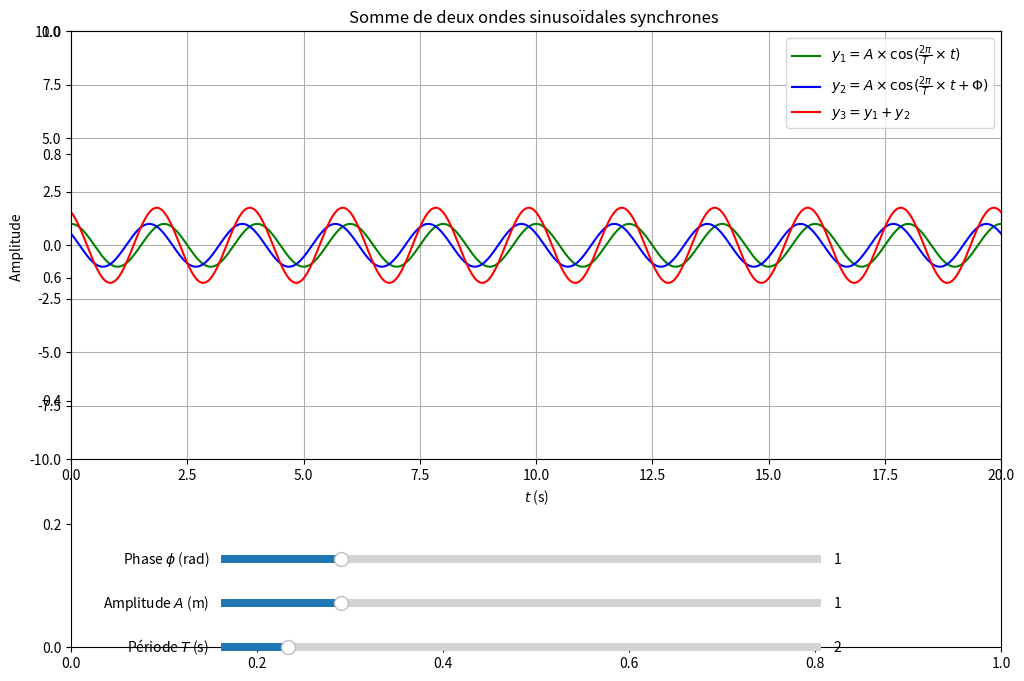

Recreate this plot in Python.
%matplotlib qt
import matplotlib.pyplot as plt
import numpy as np
from matplotlib.widgets import Slider
from matplotlib.gridspec import GridSpec
#Fonction d'actualisation des courbes
def update(val):
    '''
    Fonction qui permet d'actualiser la droite de modélisation
     et son équation, en fonction de la valeur du curseur
    '''
    y1=A.val*np.cos(2*np.pi/T.val*time)
    p1.set_ydata(y1)
    y2=A.val*np.cos(2*np.pi/T.val*time+PHI.val)
    p2.set_ydata(y2)
    y3=A.val*np.cos(2*np.pi/T.val*time)+ A.val*np.cos(2*np.pi/T.val*time+PHI.val)
    p3.set_ydata(y3)

    
#Conditions initiales
initial_A = 1.00
initial_T = 2.00
initial_PHI = 1.00
# Définitions des courbes
time=np.linspace(0.,20.,2000)
y1=initial_A*np.cos(2*np.pi/initial_T*time)
y2=initial_A*np.cos(2 * np.pi / initial_T * time + initial_PHI)
y3=y1+y2
#Tracé des courbes
G = GridSpec(10, 8)
fig, ax = plt.subplots(figsize=(12,8))
axes_1 = plt.subplot(G[:-3, :])
plt.axis([0,20,-10,10])
plt.xlabel('$t$ (s)')
plt.ylabel('Amplitude ')
plt.title('Somme de deux ondes sinusoïdales synchrones ')
plt.grid()
p1, = plt.plot(time, y1, '-g',label=r'$y_1 = A \times \cos( \frac{2\pi}{T}\times t)$')
p2, = plt.plot(time, y2, '-b',label=r'$y_2 = A \times \cos( \frac{2\pi}{T}\times t + \Phi)$')
p3, =  plt.plot(time, y3, '-r',label=r'$y_3= y_1 + y_2$')
plt.legend()
################################################################################
#Sliders
################################################################################
# Création d'un curseur, noté T, avec la position et les dimensions de ce curseur (rectangle_a)
rectangle_a = plt.axes([0.25, 0.1, 0.5, 0.02])
T = Slider(rectangle_a, 'Période $T$ (s)', 1,10, valinit=initial_T)
# Création d'un curseur, noté A, avec la position et les dimensions de ce curseur (rectangle-b)
rectangle_b = plt.axes([0.25, 0.155, 0.5, 0.02])
A = Slider(rectangle_b, 'Amplitude $A$ (m)', 0, 5, valinit=initial_A)
# Création d'un curseur, noté PHI, avec la position et les dimensions de ce curseur (rectangle_c)
rectangle_c = plt.axes([0.25, 0.210, 0.5, 0.02])
PHI = Slider(rectangle_c, 'Phase $\phi$ (rad)', 0, 5, valinit=initial_PHI)
# appel de la fonction update lorsque le curseur est actionné
A.on_changed(update)
T.on_changed(update)
PHI.on_changed(update)
#Affichage
plt.show()